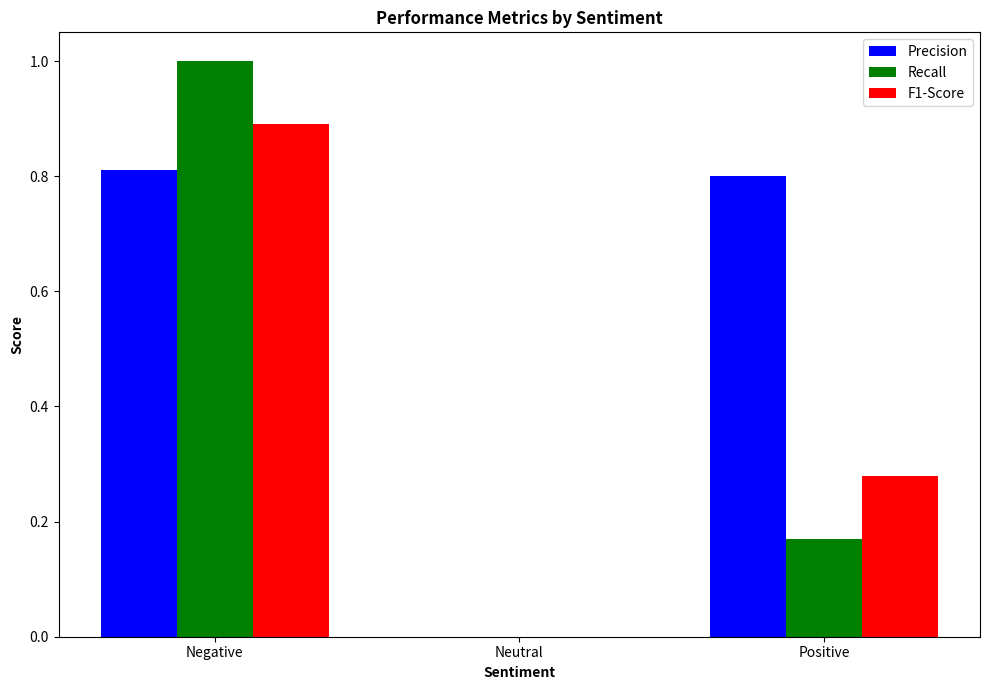

Generate this figure with matplotlib:
import matplotlib.pyplot as plt

# Data for the chart
sentiments = ['Negative', 'Neutral', 'Positive']
precision = [0.81, 0.00, 0.80]
recall = [1.00, 0.00, 0.17]
f1_score = [0.89, 0.00, 0.28]

# Create a bar chart
bar_width = 0.25
r1 = range(len(precision))
r2 = [x + bar_width for x in r1]
r3 = [x + bar_width for x in r2]

plt.figure(figsize=(10, 7))

plt.bar(r1, precision, width=bar_width, label='Precision', color='blue')
plt.bar(r2, recall, width=bar_width, label='Recall', color='green')
plt.bar(r3, f1_score, width=bar_width, label='F1-Score', color='red')

# Adding labels to the chart
plt.xlabel('Sentiment', fontweight='bold')
plt.xticks([r + bar_width for r in range(len(precision))], sentiments)
plt.ylabel('Score', fontweight='bold')
plt.title('Performance Metrics by Sentiment', fontweight='bold')
plt.legend()

# Display the chart
plt.tight_layout()
plt.show()